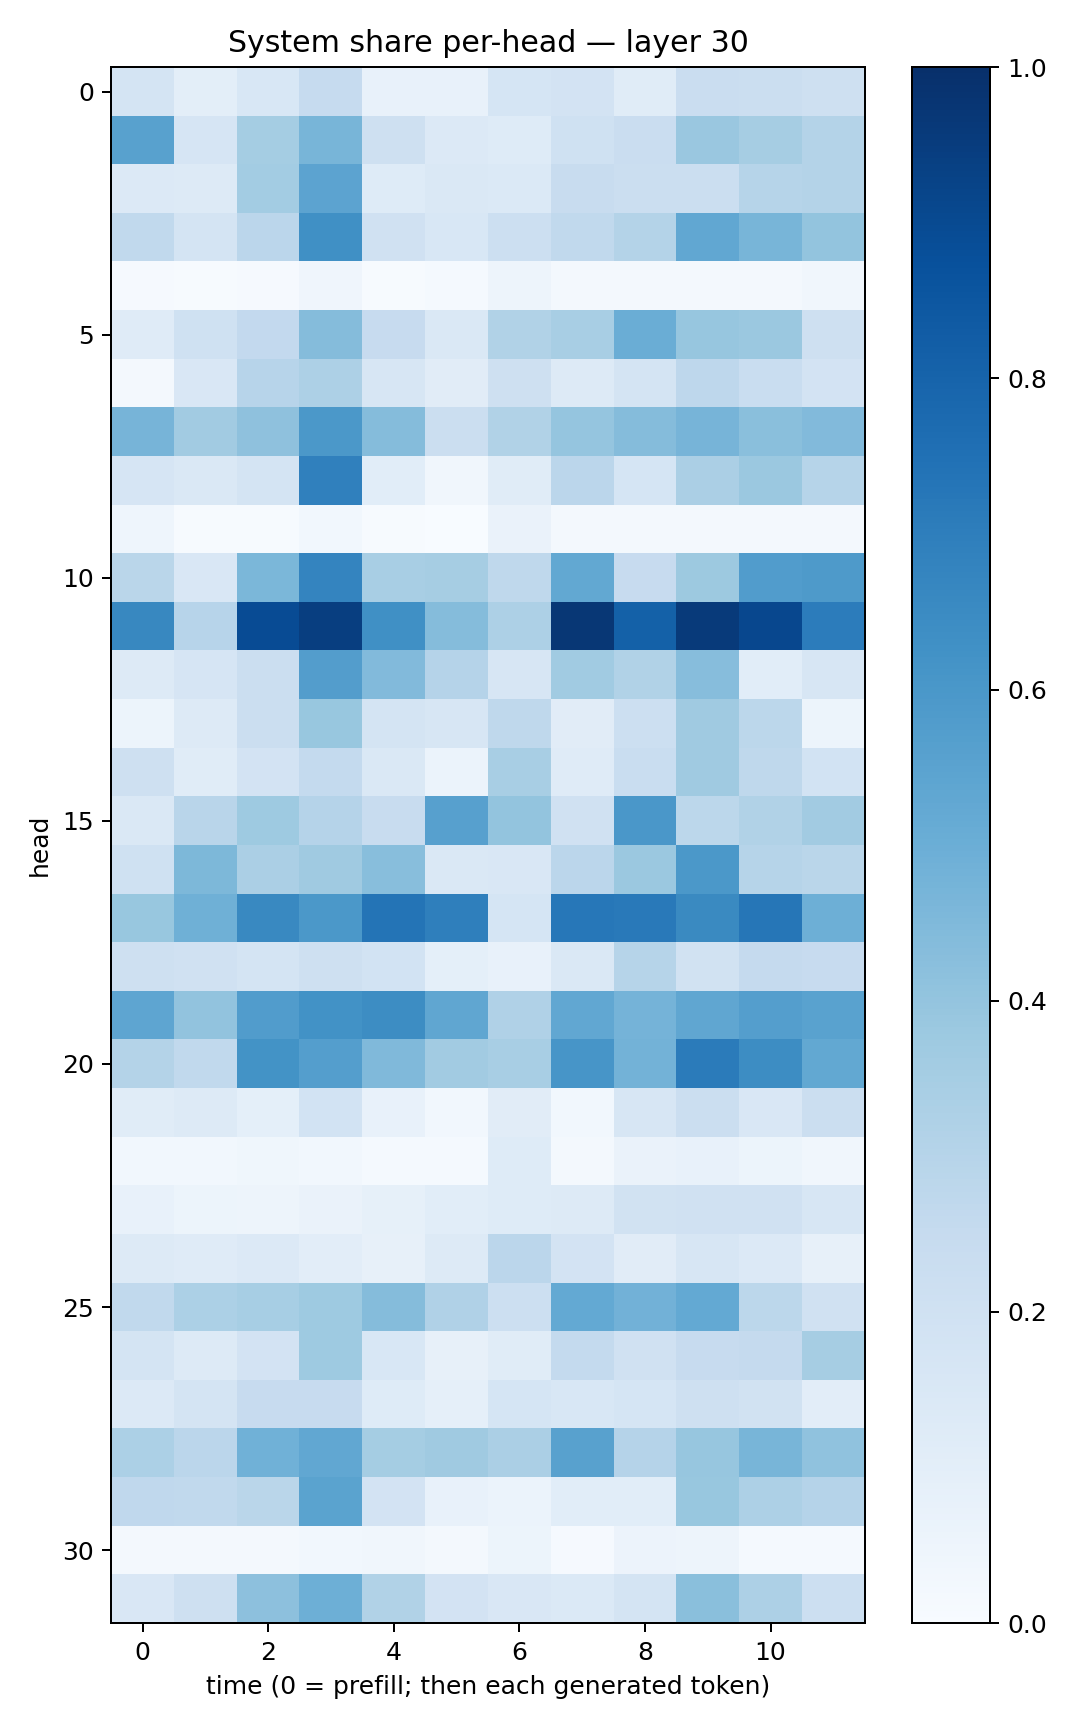

The data file committed next to this chart (first rows):
0.17775212, 0.10002202, 0.15415895, 0.24929145, 0.07745901, 0.07358128, 0.17123435, 0.18122622, 0.11655205, 0.22871703, 0.21977165, 0.21042383
0.5569, 0.1649, 0.3519, 0.4681, 0.2032, 0.1349, 0.1229, 0.2005, 0.2279, 0.3843, 0.3508, 0.3066
0.1367, 0.131, 0.3568, 0.5437, 0.1246, 0.1427, 0.14, 0.2368, 0.2199, 0.2259, 0.2974, 0.3056
0.2633, 0.1757, 0.2832, 0.6292, 0.1983, 0.1528, 0.2162, 0.2628, 0.3049, 0.5305, 0.4679, 0.4016
0.008538, 0.006533, 0.01118, 0.04037, 0.007686, 0.01328, 0.05044, 0.01945, 0.02301, 0.02319, 0.01626, 0.03158
0.1202, 0.2009, 0.2596, 0.4369, 0.2458, 0.1471, 0.3134, 0.3415, 0.5005, 0.3909, 0.3819, 0.2103
0.01866, 0.1507, 0.2966, 0.3261, 0.1579, 0.1104, 0.2034, 0.1293, 0.1797, 0.2747, 0.2305, 0.1821
0.4701, 0.3623, 0.4111, 0.5941, 0.4355, 0.2256, 0.3159, 0.3965, 0.4354, 0.4705, 0.425, 0.444
0.1642, 0.1466, 0.1767, 0.6884, 0.1057, 0.03266, 0.1156, 0.2828, 0.1683, 0.3344, 0.3826, 0.299
0.04403, 0.004582, 0.00534, 0.03091, 0.004338, 0.003515, 0.06613, 0.01744, 0.02062, 0.01654, 0.01961, 0.02082
0.2858, 0.1492, 0.4591, 0.6733, 0.3429, 0.3494, 0.2732, 0.5253, 0.2455, 0.3763, 0.577, 0.5872
0.661, 0.2945, 0.8937, 0.943, 0.6314, 0.435, 0.326, 0.9696, 0.8092, 0.957, 0.9066, 0.7064
0.1254, 0.1674, 0.2212, 0.5722, 0.4429, 0.3043, 0.162, 0.3658, 0.3137, 0.4316, 0.1055, 0.1592
0.05462, 0.1274, 0.2261, 0.389, 0.174, 0.1608, 0.2715, 0.1099, 0.2184, 0.3685, 0.2801, 0.05294
0.207, 0.1149, 0.1797, 0.2558, 0.143, 0.05864, 0.3432, 0.1211, 0.2327, 0.3697, 0.2718, 0.1872
0.1444, 0.293, 0.3719, 0.3032, 0.2404, 0.5614, 0.4016, 0.1961, 0.601, 0.2796, 0.3142, 0.3595
0.1995, 0.4538, 0.333, 0.368, 0.4284, 0.1415, 0.1519, 0.284, 0.3812, 0.595, 0.3002, 0.288
0.3901, 0.4908, 0.6577, 0.5962, 0.7363, 0.6922, 0.1702, 0.7227, 0.7176, 0.6555, 0.7271, 0.4931
0.2103, 0.1954, 0.1787, 0.2054, 0.1842, 0.09138, 0.07305, 0.1475, 0.2987, 0.1885, 0.251, 0.2432
0.5357, 0.4049, 0.5763, 0.6218, 0.6442, 0.5317, 0.3169, 0.5306, 0.4727, 0.5339, 0.567, 0.5509
0.3082, 0.2635, 0.6193, 0.5685, 0.4469, 0.3615, 0.3436, 0.6093, 0.4773, 0.7093, 0.6408, 0.5248
0.1159, 0.1311, 0.09302, 0.184, 0.07374, 0.02798, 0.1127, 0.02975, 0.1628, 0.223, 0.1496, 0.2247
0.03005, 0.03076, 0.03751, 0.02853, 0.01371, 0.01267, 0.1244, 0.02195, 0.0631, 0.07789, 0.05438, 0.03248
0.07301, 0.05248, 0.04813, 0.06514, 0.0844, 0.1058, 0.1227, 0.1289, 0.1897, 0.1971, 0.1965, 0.1565
0.125, 0.1203, 0.1352, 0.1054, 0.08091, 0.1297, 0.2834, 0.181, 0.1112, 0.1603, 0.1355, 0.08099
0.2655, 0.3294, 0.3445, 0.3744, 0.4352, 0.3199, 0.2167, 0.5196, 0.4815, 0.5206, 0.2778, 0.1967
0.1729, 0.1291, 0.1801, 0.3716, 0.1542, 0.07902, 0.1148, 0.2554, 0.1971, 0.2441, 0.2515, 0.3494
0.1349, 0.1754, 0.2457, 0.2452, 0.1221, 0.08703, 0.1699, 0.1542, 0.1686, 0.208, 0.1887, 0.1027
0.3315, 0.2838, 0.4867, 0.5312, 0.3553, 0.3686, 0.3347, 0.5576, 0.302, 0.3928, 0.4664, 0.4085
0.2692, 0.2624, 0.2869, 0.5486, 0.1829, 0.07348, 0.06028, 0.1055, 0.1065, 0.3868, 0.3265, 0.3037
0.01916, 0.01969, 0.02232, 0.03031, 0.03504, 0.02043, 0.05301, 0.01079, 0.05613, 0.04973, 0.01243, 0.01444
0.1498, 0.2097, 0.4158, 0.4937, 0.3145, 0.1826, 0.1507, 0.14, 0.173, 0.4221, 0.3248, 0.218
